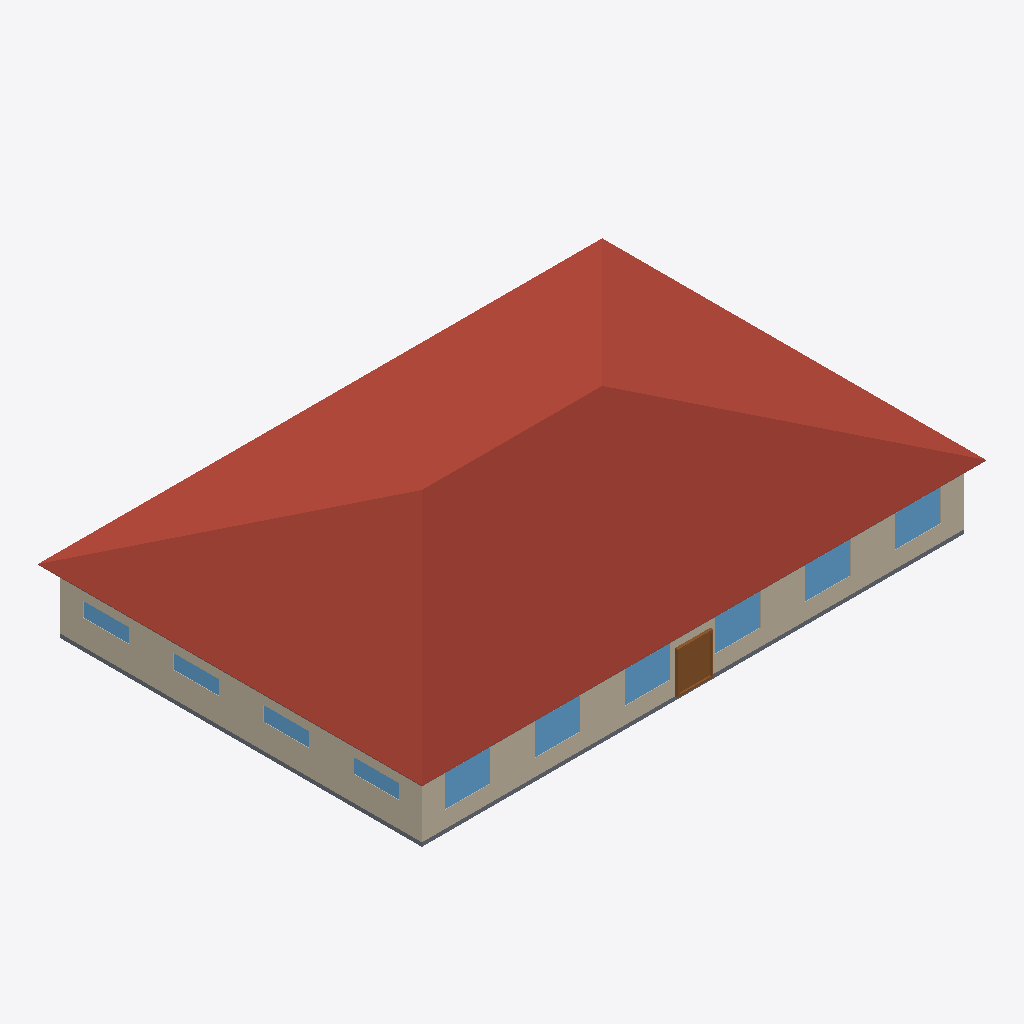
Isometric view of an IFC building model (IFC-SPF (STEP), schema IFC4, length unit metre), seen from the south-west, elements coloured by IFC class: 10 windows (light blue), 4 roofs (red-brown), 3 walls (beige), 2 slabs (grey), 1 door (brown).
Extent 28.9 m × 19.7 m × 6.6 m (x, y, z). Elements (41): 20 IfcWindow, 12 IfcWall, 4 IfcRoof, 3 IfcDoor, 2 IfcSlab.

HEADER;
FILE_DESCRIPTION(('ViewDefinition [CoordinationView]'),'2;1');
FILE_NAME('small_office.ifc','2024-09-09T21:28:56',(''),(''),'IfcOpenShell 0.7.0','IfcOpenShell 0.7.0','');
FILE_SCHEMA(('IFC4'));
ENDSEC;
DATA;
#23=IFCPROJECT('2yUCyZKkz4kBtjghxnDyhX',#5,'ASHRAE901_OfficeSmall_STD2022_Miami','','','Project002','',(#21),#19);
#24=IFCSITE('2PBPZlMbX0LPqtR2PL$NPm',#5,'Site','',$,$,$,'Site',.COMPLEX.,$,$,$,$,$);
#25=IFCBUILDING('1nF0b0gVPFs8KigrZAk9Zd',#5,'Building','',$,$,$,'Building',.COMPLEX.,$,$,$);
#26=IFCBUILDINGSTOREY('35AHTBHGz5f8vb8hApTGmK',#5,'Ground_level','',$,$,$,'Floor',.COMPLEX.,$);
#1792=IFCBUILDINGSTOREY('1JyZTyhPD1LBtmBFwFe$fo',#5,'Attic_level','',$,$,$,'Floor',.ELEMENT.,$);
#1876=IFCROOF('15HwQuKTX2$hlWqEqpxeq1',#5,'Attic_roof_south','',$,#40,#1875,$,.FLAT_ROOF.);
#1902=IFCROOF('3U0j_6nbP2AuEgNavOE3X7',#5,'Attic_roof_west','',$,#40,#1901,$,.FLAT_ROOF.);
#1819=IFCROOF('3MJ6HySS12VOSL18vWEE8q',#5,'Attic_roof_north','',$,#40,#1818,$,.FLAT_ROOF.);
#1846=IFCROOF('24LQ1ZSjjCxuRYXPjQKOdG',#5,'Attic_roof_east','',$,#40,#1845,$,.FLAT_ROOF.);
#1267=IFCWALL('1wYxBe$C9AUw1r5UfOoFz6',#5,'Perimeter_ZN_1_wall_south','',$,#40,#1266,$,.MOVABLE.);
#80=IFCWALL('0OZcT0NHnAQ8dytt4Pjt6y',#5,'Perimeter_ZN_4_wall_west','',$,#40,#79,$,.MOVABLE.);
#56=IFCSLAB('39CNaCI4nCjOCTudlvzQ8R',#5,'floor','',$,#40,#55,$,.FLOOR.);
#1710=IFCDOOR('2O7JiBsoDCt8ykk_nf15Nu',#5,'Perimeter_ZN_1_wall_south_door','',$,#40,#1709,$,2134.0,1830.0,.DOOR.,.SINGLE_SWING_LEFT.,$);
#1591=IFCWINDOW('1bYmNGrvzFuxffhS$DJ4O3',#5,'Perimeter_ZN_1_wall_south_Window_5','',$,#40,#1590,$,1523.0,1830.0,.WINDOW.,.SINGLE_PANEL.,$);
#1583=IFCWINDOW('0LoXMrK7X0SRdAp0NohSS5',#5,'Perimeter_ZN_1_wall_south_Window_6','',$,#40,#1582,$,1523.0,1830.0,.WINDOW.,.SINGLE_PANEL.,$);
#1599=IFCWINDOW('10L_OThjv6BOKWKcY8sRbQ',#5,'Perimeter_ZN_1_wall_south_Window_4','',$,#40,#1598,$,1523.0,1830.0,.WINDOW.,.SINGLE_PANEL.,$);
#1607=IFCWINDOW('3SL0N8vQz7RuviNMY1c5oV',#5,'Perimeter_ZN_1_wall_south_Window_3','',$,#40,#1606,$,1523.0,1830.0,.WINDOW.,.SINGLE_PANEL.,$);
#1615=IFCWINDOW('204NqbGGf0NPYqFsfuPK5A',#5,'Perimeter_ZN_1_wall_south_Window_2','',$,#40,#1614,$,1523.0,1830.0,.WINDOW.,.SINGLE_PANEL.,$);
#1623=IFCWINDOW('1dY9Oq$8v9VeCmiPkMRqKQ',#5,'Perimeter_ZN_1_wall_south_Window_1','',$,#40,#1622,$,1523.0,1830.0,.WINDOW.,.SINGLE_PANEL.,$);
#317=IFCWINDOW('3RazIvcGPDl8swX5jb10Rw',#5,'Perimeter_ZN_4_wall_west_Window_3','',$,#40,#316,$,1523.0,1830.0,.WINDOW.,.SINGLE_PANEL.,$);
#308=IFCWINDOW('3vAkMRaUb0qxBi43k3xguM',#5,'Perimeter_ZN_4_wall_west_Window_4','',$,#40,#307,$,1523.0,1830.0,.WINDOW.,.SINGLE_PANEL.,$);
#333=IFCWINDOW('2KWlQp58f8fPTGbo6eGtPk',#5,'Perimeter_ZN_4_wall_west_Window_1','',$,#40,#332,$,1523.0,1830.0,.WINDOW.,.SINGLE_PANEL.,$);
#325=IFCWINDOW('2LCoNHvnTA0PjfKavmdHQW',#5,'Perimeter_ZN_4_wall_west_Window_2','',$,#40,#324,$,1523.0,1830.0,.WINDOW.,.SINGLE_PANEL.,$);
#1925=IFCSLAB('3VbzJqbY92TgvDcrhIGCl0',#5,'Attic_floor','',$,#40,#1924,$,.FLOOR.);
#352=IFCWALL('3b2jkUZ3PD6QEm90FR1uD3',#5,'Perimeter_ZN_2_wall_east','',$,#40,#351,$,.MOVABLE.);
ENDSEC;